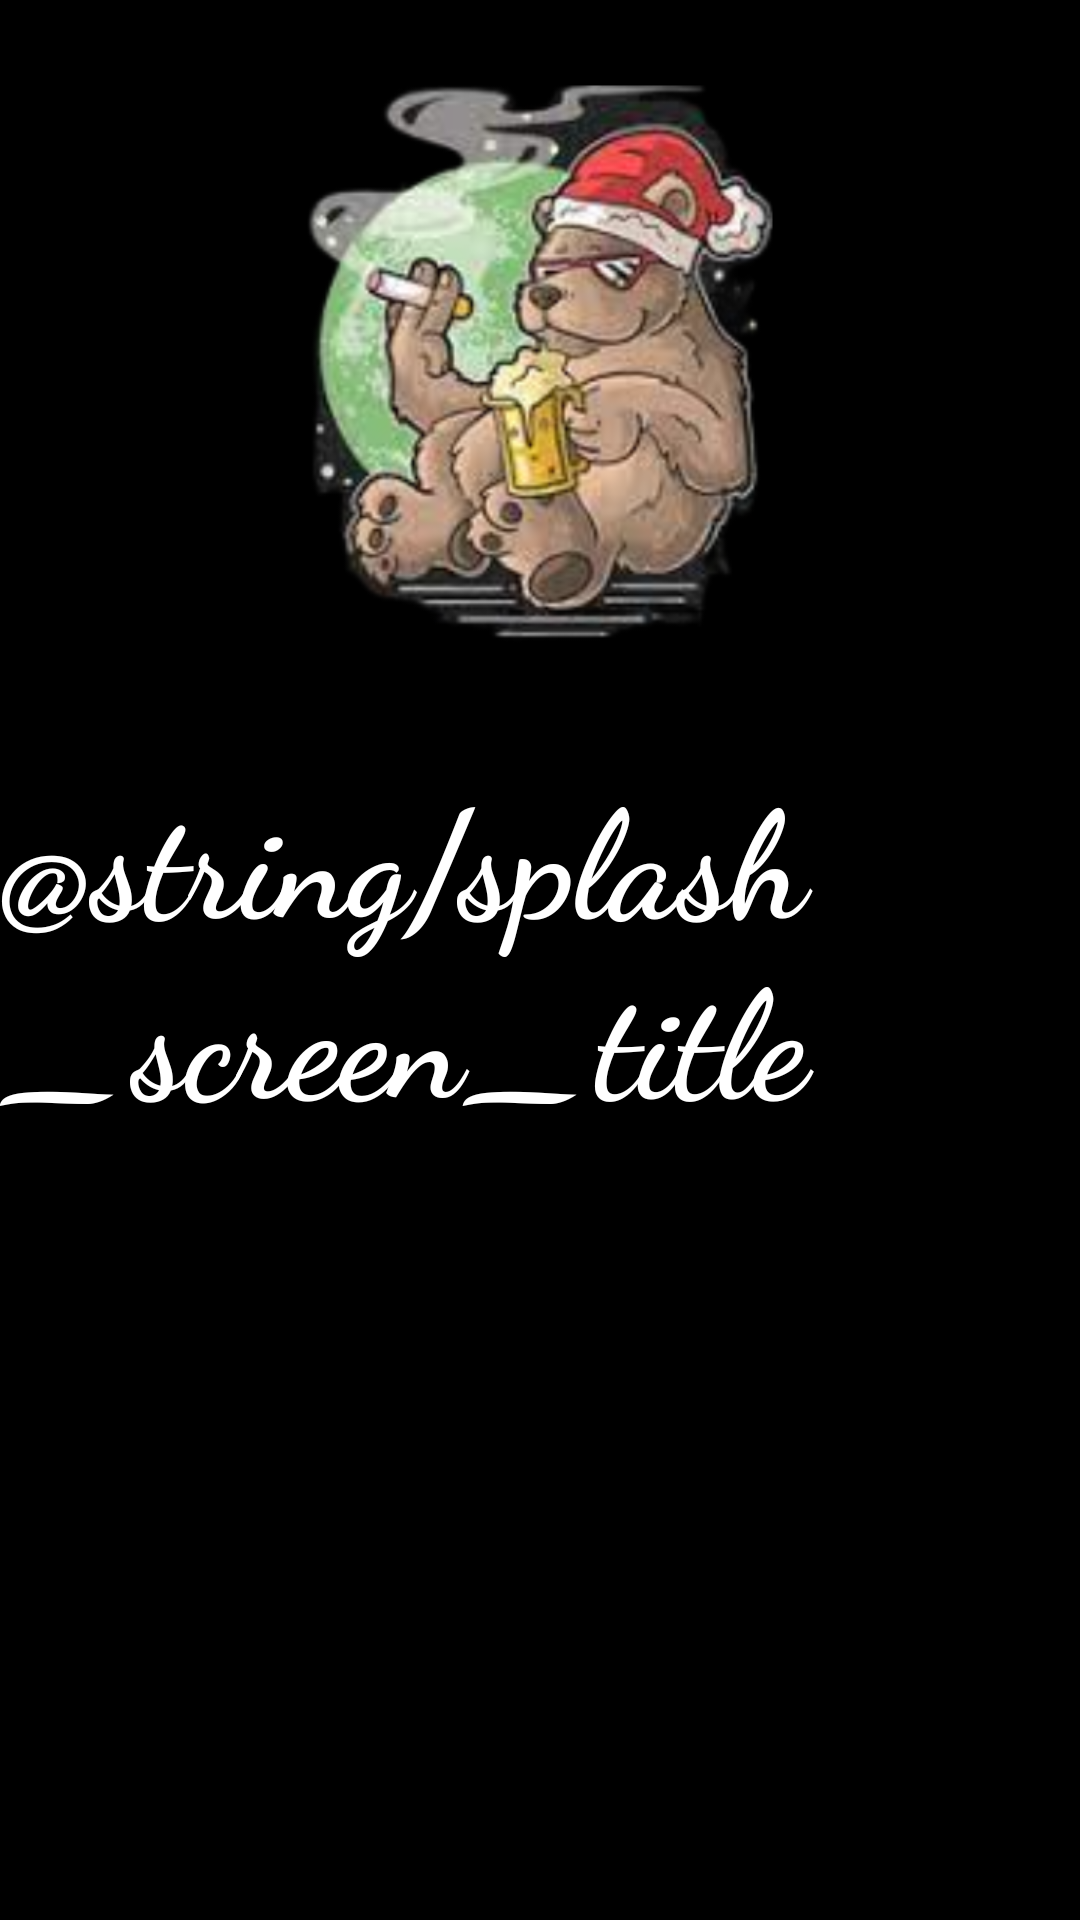

The Android layout XML behind this screen, and the referenced resources:
<!-- AndroidManifest.xml: application theme Theme.TuBearHai -->
<!-- res/layout/activity_splash.xml -->
<?xml version="1.0" encoding="utf-8"?>
<androidx.constraintlayout.widget.ConstraintLayout xmlns:android="http://schemas.android.com/apk/res/android"
    xmlns:app="http://schemas.android.com/apk/res-auto"
    xmlns:tools="http://schemas.android.com/tools"
    android:layout_width="match_parent"
    android:layout_height="match_parent"
    android:background="@color/black"
    tools:context=".view.activities.SplashActivity">

    <ImageView
        android:id="@+id/iv_splash"
        android:layout_width="250dp"
        android:layout_height="250dp"
        app:layout_constraintTop_toTopOf="parent"
        app:layout_constraintStart_toStartOf="parent"
        app:layout_constraintEnd_toEndOf="parent"
        android:src="@drawable/ic_bear_splash2"/>

    <TextView
        android:id="@+id/tv_app_name"
        android:layout_width="wrap_content"
        android:layout_height="wrap_content"
        android:fontFamily="cursive"
        android:text="@string/splash_screen_title"
        android:textColor="@color/white"
        android:textSize="50sp"
        android:textStyle="bold"
        app:layout_constraintEnd_toEndOf="parent"
        app:layout_constraintStart_toStartOf="parent"
        app:layout_constraintTop_toBottomOf="@id/iv_splash"
         />


</androidx.constraintlayout.widget.ConstraintLayout>
<!-- resources referenced by this layout -->
<resources>
  <color name="black">#FF000000</color>
  <color name="white">#FFFFFFFF</color>
  <!-- drawable ic_bear_splash2: png bitmap (drawable, 203524 bytes) -->
  <style name="Theme.TuBearHai" parent="Base.Theme.TuBearHai" />
  <style name="Base.Theme.TuBearHai" parent="Theme.Material3.DayNight.NoActionBar">
          
          
      </style>
</resources>
